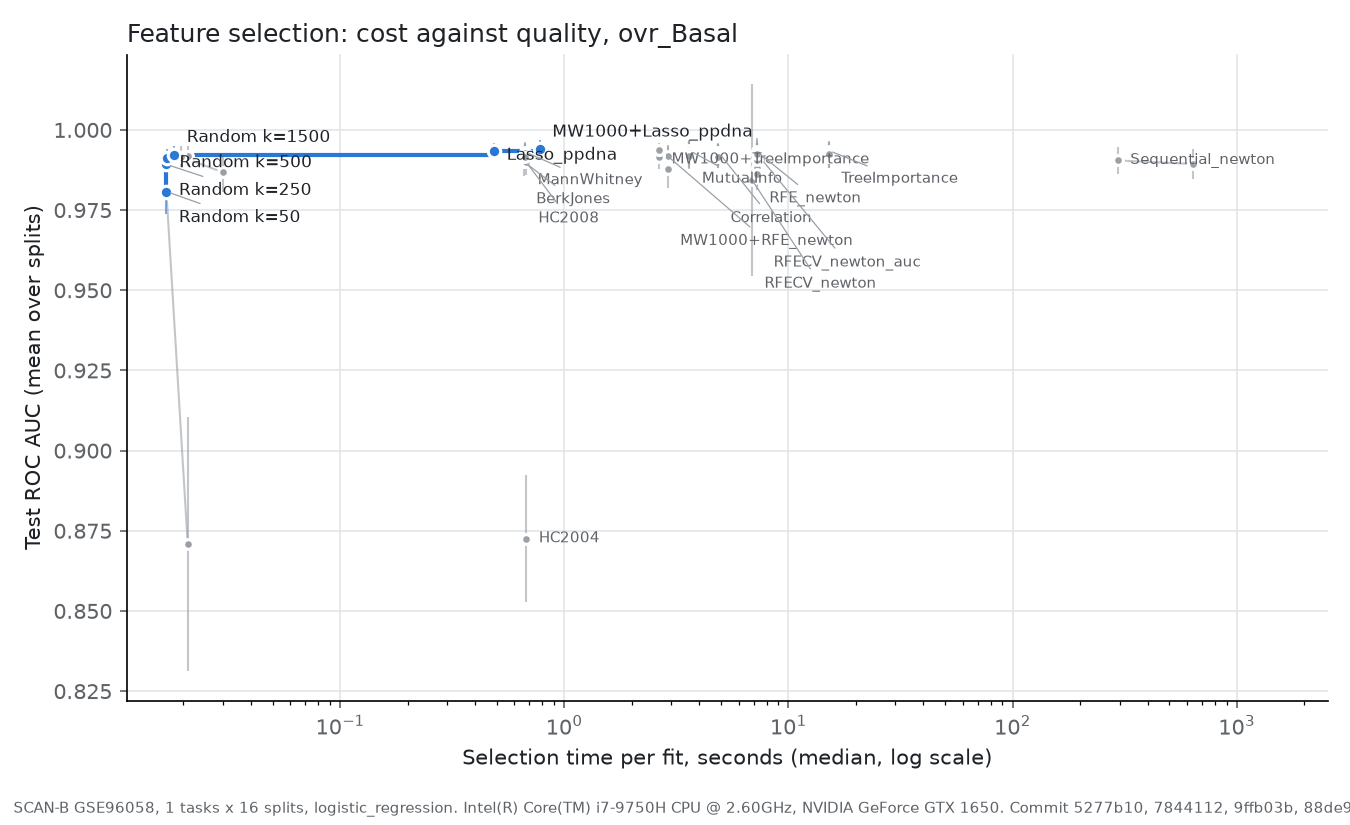

The data file committed next to this chart (first rows):
selector, k, roc_auc, roc_auc_std, selection_time_s, on_frontier
BerkJones, , 0.9902, 0.004436, 0.6595, False
CorrelationSelector, 10.0, 0.9931, 0.002556, 4.858, False
CorrelationSelector, 50.0, 0.9917, 0.002976, 4.858, False
CorrelationSelector, 250.0, 0.9915, 0.003458, 4.858, False
CorrelationSelector, 500.0, 0.9924, 0.003508, 4.858, False
CorrelationSelector, 1000, 0.9924, 0.003248, 4.858, False
CorrelationSelector, 1500, 0.9923, 0.003423, 4.858, False
CorrelationSelector, 2000, 0.9916, 0.003646, 4.858, False
HC2004, , 0.8726, 0.01974, 0.6781, False
HC2008, , 0.9901, 0.004052, 0.6745, False
Lasso_ppdna, , 0.9934, 0.002501, 0.4873, True
MW1000+Lasso_ppdna, , 0.9939, 0.002899, 0.778, True
MW1000+RFE_newton, 10.0, 0.9896, 0.004048, 2.894, False
MW1000+RFE_newton, 50.0, 0.9878, 0.005861, 2.894, False
MW1000+RFE_newton, 250.0, 0.9911, 0.003825, 2.894, False
MW1000+RFE_newton, 500.0, 0.9918, 0.003375, 2.894, False
MW1000+TreeImportance, 10.0, 0.9921, 0.002553, 2.648, False
MW1000+TreeImportance, 50.0, 0.9916, 0.003835, 2.648, False
MW1000+TreeImportance, 250.0, 0.9937, 0.00204, 2.648, False
MW1000+TreeImportance, 500.0, 0.9937, 0.002315, 2.648, False
MannWhitneySelector, 10.0, 0.9931, 0.002556, 0.6692, False
MannWhitneySelector, 50.0, 0.9917, 0.002976, 0.6692, False
MannWhitneySelector, 250.0, 0.9919, 0.003164, 0.6692, False
MannWhitneySelector, 500.0, 0.9928, 0.003404, 0.6692, False
MannWhitneySelector, 1000, 0.9928, 0.00286, 0.6692, False
MannWhitneySelector, 1500, 0.9928, 0.003257, 0.6692, False
MannWhitneySelector, 2000, 0.9916, 0.003518, 0.6692, False
MutualInfoSelector, 10.0, 0.9919, 0.002751, 3.617, False
MutualInfoSelector, 50.0, 0.993, 0.002541, 3.617, False
MutualInfoSelector, 250.0, 0.9919, 0.003982, 3.617, False
MutualInfoSelector, 500.0, 0.9929, 0.003552, 3.617, False
MutualInfoSelector, 1000, 0.9936, 0.003401, 3.617, False
MutualInfoSelector, 1500, 0.9929, 0.003631, 3.617, False
MutualInfoSelector, 2000, 0.9919, 0.003874, 3.617, False
RFECV_newton, , 0.9844, 0.02993, 6.876, False
RFECV_newton_auc, , 0.991, 0.00371, 7.558, False
RFE_newton, 10.0, 0.988, 0.005355, 7.231, False
RFE_newton, 50.0, 0.9864, 0.004959, 7.231, False
RFE_newton, 250.0, 0.9905, 0.004999, 7.231, False
RFE_newton, 500.0, 0.9933, 0.002605, 7.231, False
RFE_newton, 1000, 0.9931, 0.002785, 7.231, False
RFE_newton, 1500, 0.993, 0.004452, 7.231, False
RFE_newton, 2000, 0.9926, 0.004192, 7.231, False
RandomSelector, 10.0, 0.8708, 0.03958, 0.02092, False
RandomSelector, 50.0, 0.9808, 0.007032, 0.0168, True
RandomSelector, 250.0, 0.9892, 0.003726, 0.01682, True
RandomSelector, 500.0, 0.9911, 0.003019, 0.0169, True
RandomSelector, 1000, 0.9918, 0.003064, 0.02102, False
RandomSelector, 1500, 0.9923, 0.002607, 0.01823, True
RandomSelector, 2000, 0.9917, 0.003305, 0.01953, False
RandomSelector, 28541, 0.9868, 0.006114, 0.03004, False
Sequential_newton, 5.0, 0.9905, 0.004122, 294.6, False
Sequential_newton, 10.0, 0.9894, 0.004684, 634.9, False
TreeImportanceSelector, 10.0, 0.9916, 0.00349, 15.15, False
TreeImportanceSelector, 50.0, 0.992, 0.003044, 15.15, False
TreeImportanceSelector, 250.0, 0.9917, 0.003447, 15.15, False
TreeImportanceSelector, 500.0, 0.993, 0.003125, 15.15, False
TreeImportanceSelector, 1000, 0.9936, 0.003012, 15.15, False
TreeImportanceSelector, 1500, 0.9929, 0.00298, 15.15, False
TreeImportanceSelector, 2000, 0.9925, 0.002523, 15.15, False
